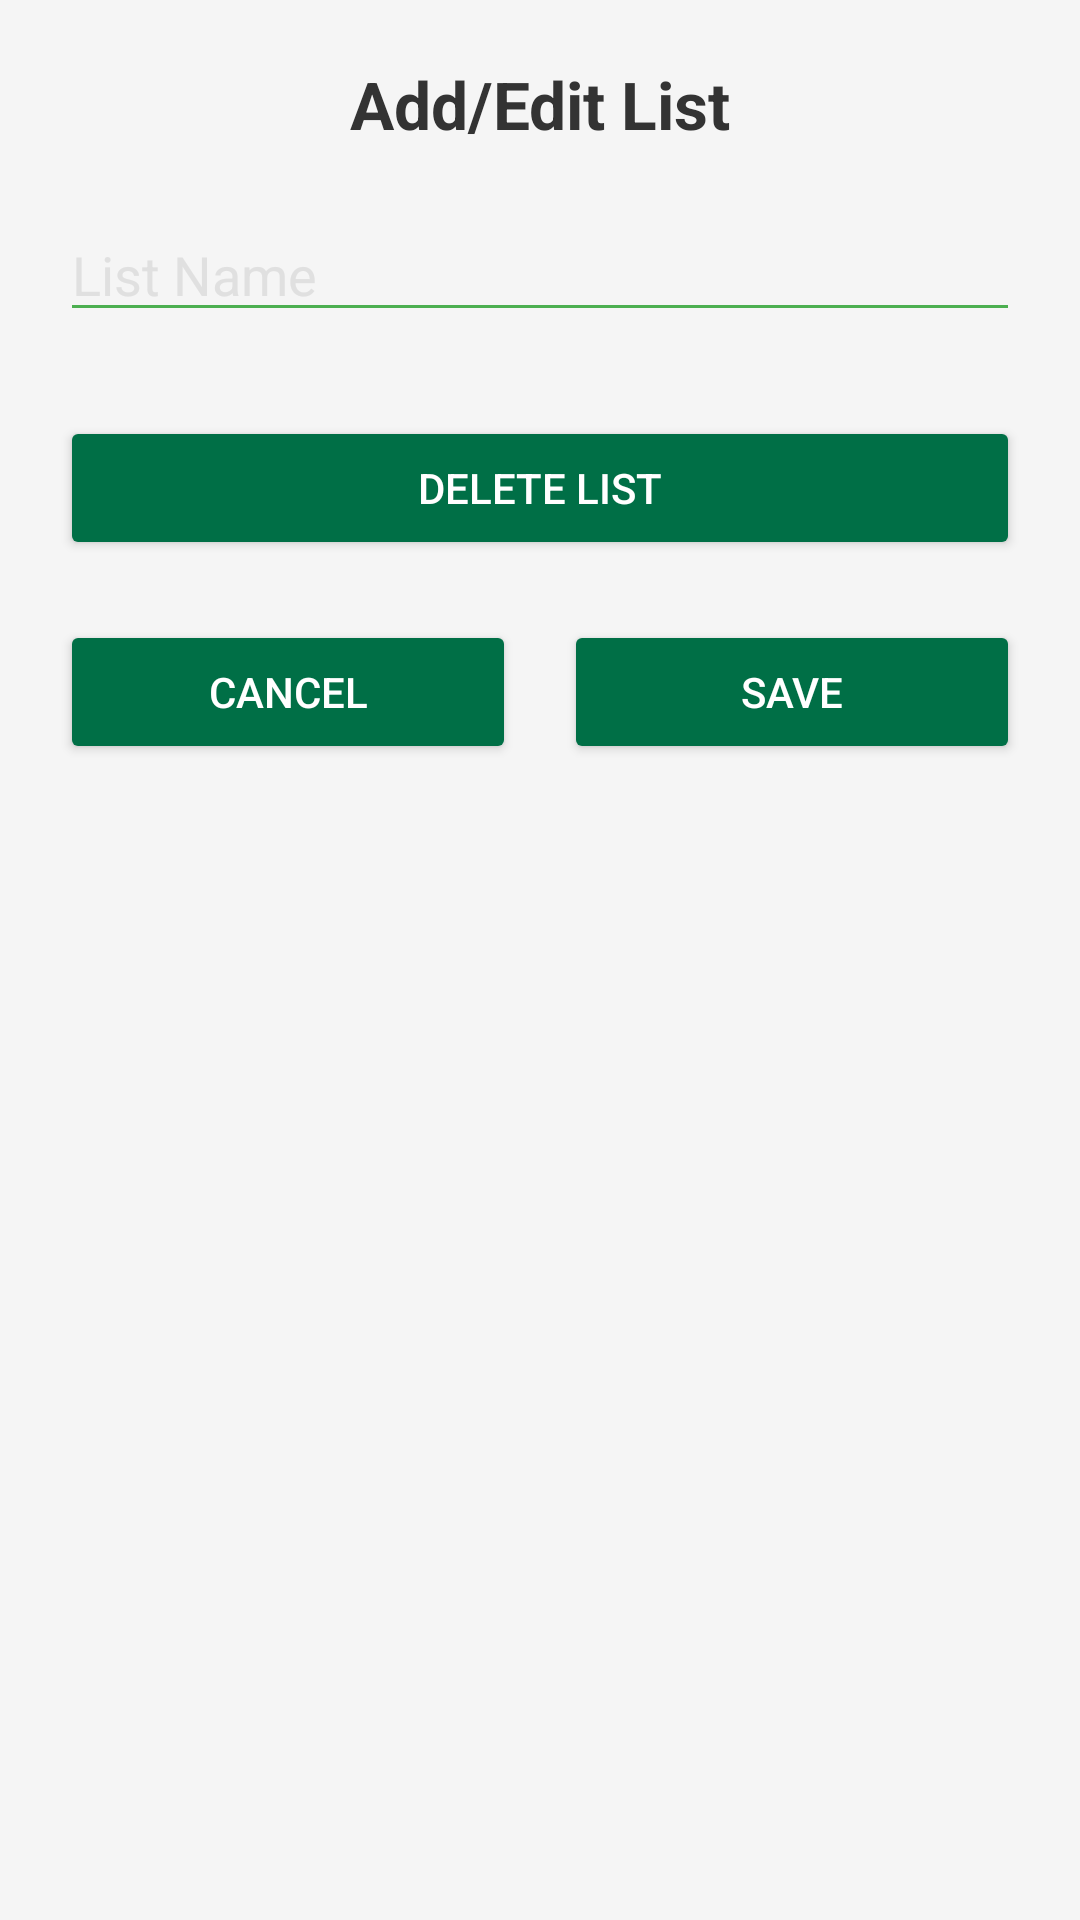

The Android layout XML behind this screen, and the referenced resources:
<!-- AndroidManifest.xml: application theme Theme.CEN4360FinalProject -->
<!-- res/layout/activity_edit_list.xml -->
<?xml version="1.0" encoding="utf-8"?>
<LinearLayout xmlns:android="http://schemas.android.com/apk/res/android"
    android:layout_width="match_parent"
    android:layout_height="match_parent"
    android:orientation="vertical"
    android:padding="20dp"
    android:background="@color/neutral_light">

    
    <TextView
        android:layout_width="match_parent"
        android:layout_height="wrap_content"
        android:text="Add/Edit List"
        android:textSize="22sp"
        android:textStyle="bold"
        android:textColor="@color/text_dark"
        android:gravity="center"
        android:paddingBottom="20dp" />

    
    <EditText
        android:id="@+id/editTextListName"
        android:layout_width="match_parent"
        android:layout_height="wrap_content"
        android:hint="List Name"
        android:textColor="@color/text_dark"
        android:textColorHint="@color/neutral_gray"
        android:backgroundTint="@color/primary_green" />

    <Button
        android:id="@+id/buttonDeleteList"
        android:layout_width="match_parent"
        android:layout_height="wrap_content"
        android:text="Delete List"
        android:padding="12dp"
        android:layout_marginTop="28dp"
        android:backgroundTint="@color/button_green"
        android:textColor="@color/text_light" />

    
    <LinearLayout
        android:orientation="horizontal"
        android:layout_width="match_parent"
        android:layout_height="wrap_content"
        android:gravity="center"
        android:layout_marginTop="20dp">

        
        <Button
            android:id="@+id/buttonCancelList"
            android:layout_width="0dp"
            android:layout_weight="1"
            android:layout_height="wrap_content"
            android:text="Cancel"
            android:textColor="@color/text_light"
            android:backgroundTint="@color/button_green"
            android:padding="12dp"
            android:layout_marginEnd="8dp" />

        
        <Button
            android:id="@+id/buttonSaveList"
            android:layout_width="0dp"
            android:layout_weight="1"
            android:layout_height="wrap_content"
            android:text="Save"
            android:textColor="@color/text_light"
            android:backgroundTint="@color/button_green"
            android:padding="12dp"
            android:layout_marginStart="8dp" />

    </LinearLayout>

</LinearLayout>
<!-- resources referenced by this layout -->
<resources>
  <color name="button_green">#006F46</color>
  <color name="neutral_gray">#E0E0E0</color>
  <color name="neutral_light">#F5F5F5</color>
  <color name="primary_green">#4CAF50</color>
  <color name="text_dark">#333333</color>
  <color name="text_light">#FFFFFF</color>
  <style name="Theme.CEN4360FinalProject" parent="Base.Theme.CEN4360FinalProject" />
  <style name="Base.Theme.CEN4360FinalProject" parent="Theme.Material3.DayNight.NoActionBar">
          
          
      </style>
</resources>
